The GitHub repository dilipraj-dev/AI_Based_Smart_Parking_Occupancy_Detection contains a labelled image folder "dataset" with 2 categories: occupied, vacant. Examples follow, each with its label.

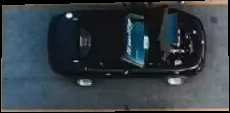
Label: occupied

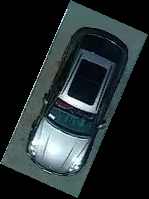
Label: occupied

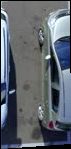
Label: occupied

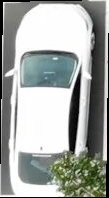
Label: occupied

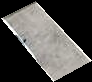
Label: vacant

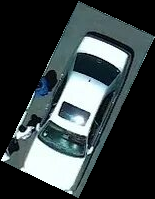
Label: occupied
